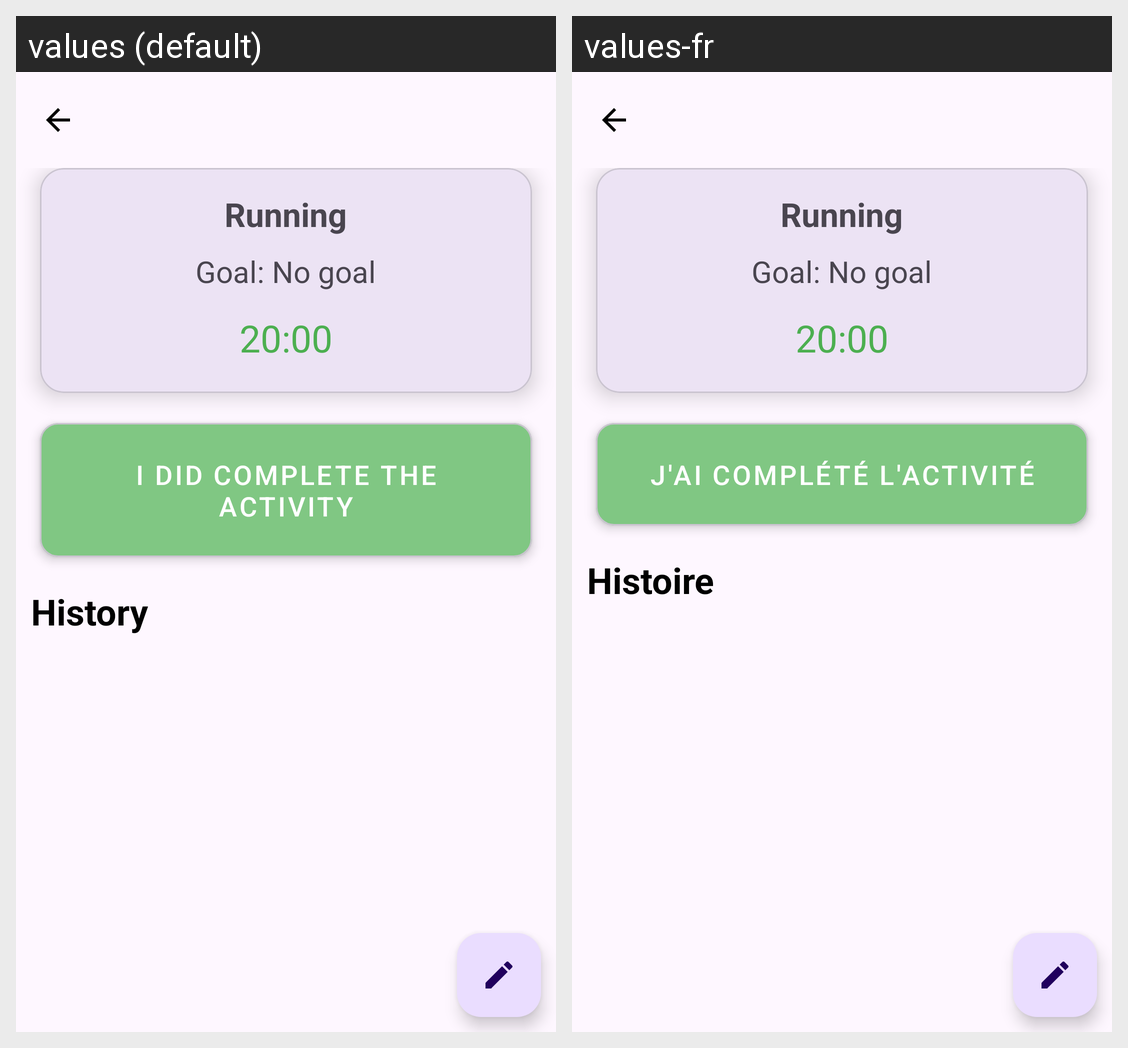

For this localized Android screen grid, give each drawn string resource with its value in every locale shown.
Android screen res/layout/activity_activity.xml rendered under 2 locales, left to right: values (default), values-fr. Device: Nexus 5 (rendered at 1080×1920; each locale shown at half size, 540×960, under a caption strip naming it); theme Theme.MHealthy.
Strings drawn on this screen, with the default value and each locale's value (text and hints the layout hard-codes, and strings that could not be matched under every locale, appear in the picture but are not listed):

act_finished
  values: I did complete the activity
  values-fr: J'ai complété l'activité

history
  values: History
  values-fr: Histoire
